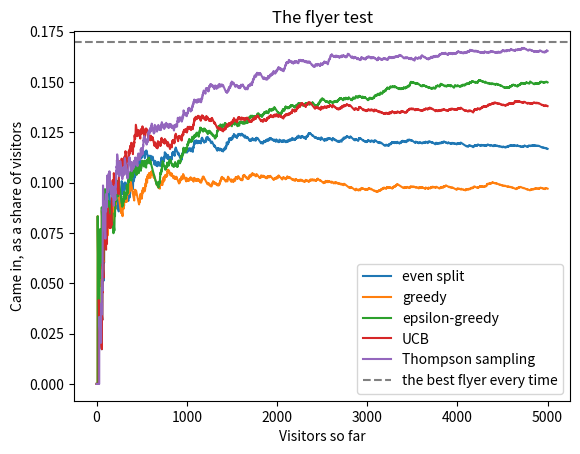

The script that saved this image:
# Riya's flyer test for League night, run as a bandit.

import matplotlib.pyplot as plt
import numpy as np

VERSIONS = ["three goes for a pound", "win a cuddly crab", "free go after six", "beat the crab"]
# The chance that a visitor handed each version comes in and plays. Only the
# visitors know these: run_test() may use them, but no strategy is allowed to look.
RATES = [0.10, 0.14, 0.08, 0.17]
VISITORS = 5000


def update(estimates, counts, version, reward):
    """Count one more visitor handed version, and nudge its estimate towards reward.

    Changes estimates and counts in place; returns nothing.
    """
    counts[version] += 1
    estimates[version] += (reward - estimates[version]) / counts[version]


def choose_even_split(estimates, counts, rng):
    """The plain A/B test: every version in turn, whatever the results so far."""
    return int(np.sum(counts)) % len(counts)


def choose_epsilon_greedy(estimates, counts, rng, epsilon=0.1):
    """With probability epsilon, any version at random. Otherwise the best estimate."""
    if rng.random() < epsilon:
        return int(rng.integers(len(estimates)))
    return int(np.argmax(estimates))


def choose_ucb(estimates, counts, rng, c=1.0):
    """An untried version first. Then the best estimate plus c * sqrt(ln(total) / count)."""
    for version in range(len(counts)):
        if counts[version] == 0:
            return version
    total = np.sum(counts)
    scores = estimates + c * np.sqrt(np.log(total) / counts)
    return int(np.argmax(scores))


def choose_thompson(estimates, counts, rng):
    """Draw a plausible rate for each version from Beta(wins + 1, losses + 1); pick the biggest."""
    wins = estimates * counts
    losses = counts - wins
    samples = rng.beta(wins + 1, losses + 1)
    return int(np.argmax(samples))


def run_test(choose, rates, visitors, rng):
    """Hand one flyer to each visitor, letting choose pick the version each time.

    A visitor comes in (reward 1) with their version's rate, otherwise 0.
    Returns (estimates, counts, rewards): each version's rate so far, how many
    visitors were handed it, and every visitor's reward, in order.
    """
    estimates = np.zeros(len(rates))
    counts = np.zeros(len(rates), dtype=int)
    rewards = np.zeros(visitors)
    for visitor in range(visitors):
        version = choose(estimates, counts, rng)
        reward = 1 if rng.random() < rates[version] else 0
        update(estimates, counts, version, reward)
        rewards[visitor] = reward
    return estimates, counts, rewards


def regret(counts, rates):
    """The visitors a test is expected to have lost, against handing everyone the best version."""
    rates = np.array(rates)
    return float(np.sum(counts * (rates.max() - rates)))


def chance_best(estimates, counts, rng, draws=10000):
    """For each version, the chance that it is really the best, given what the test has seen."""
    wins = estimates * counts
    losses = counts - wins
    samples = rng.beta(wins + 1, losses + 1, size=(draws, len(counts)))
    best = np.argmax(samples, axis=1)
    return np.bincount(best, minlength=len(counts)) / draws


if __name__ == "__main__":
    strategies = {
        "even split": choose_even_split,
        "greedy": lambda estimates, counts, rng: choose_epsilon_greedy(estimates, counts, rng, epsilon=0),
        "epsilon-greedy": choose_epsilon_greedy,
        "UCB": choose_ucb,
        "Thompson sampling": choose_thompson,
    }
    results = {}
    print(f"{'strategy':18}{'came in':>8}{'lost':>6}  its pick")
    for name, choose in strategies.items():
        estimates, counts, rewards = run_test(choose, RATES, VISITORS, np.random.default_rng(2026))
        results[name] = (estimates, counts, rewards)
        pick = VERSIONS[int(np.argmax(estimates))]
        print(f"{name:18}{int(rewards.sum()):>8}{regret(counts, RATES):>6.0f}  {pick}")

    estimates, counts, _ = results["Thompson sampling"]
    chances = chance_best(estimates, counts, np.random.default_rng(1))
    winner = int(np.argmax(chances))
    print()
    print(f"Recommendation: {VERSIONS[winner]}, {chances[winner]:.0%} likely to be the best")

    visitors = np.arange(1, VISITORS + 1)
    for name, (_, _, rewards) in results.items():
        plt.plot(visitors, np.cumsum(rewards) / visitors, label=name)
    plt.axhline(max(RATES), linestyle="--", color="grey", label="the best flyer every time")
    plt.xlabel("Visitors so far")
    plt.ylabel("Came in, as a share of visitors")
    plt.title("The flyer test")
    plt.legend()
    plt.show()
